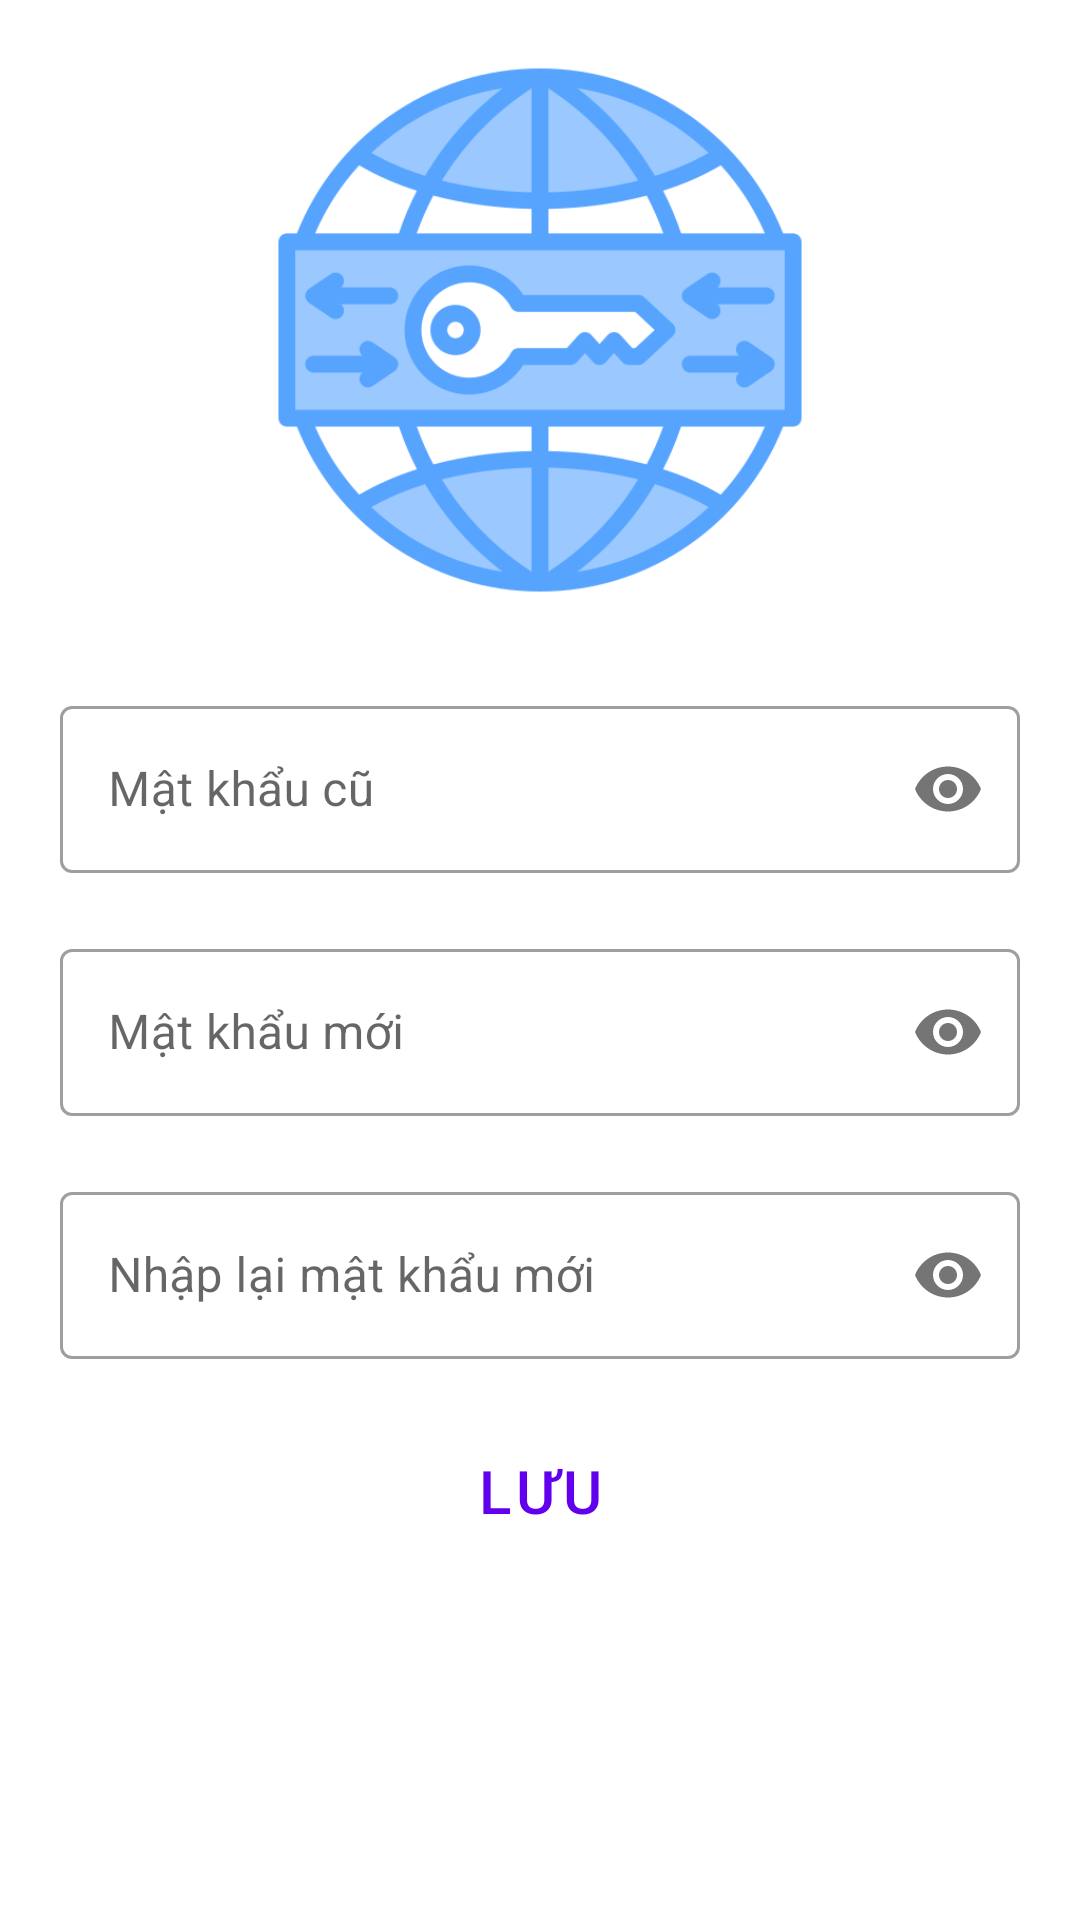

Write the Android layout XML for this screen, with the resource values it uses.
<!-- AndroidManifest.xml: application theme Theme.Heaven_Motor -->
<!-- res/layout/fragment_doi__mat__khau_.xml -->
<?xml version="1.0" encoding="utf-8"?>
<LinearLayout xmlns:android="http://schemas.android.com/apk/res/android"
    xmlns:app="http://schemas.android.com/apk/res-auto"
    xmlns:tools="http://schemas.android.com/tools"
    android:layout_width="match_parent"
    android:layout_height="match_parent"
    android:background="#FFFFFF"
    android:orientation="vertical"
    tools:context=".fragment.Doi_Mat_Khau_Fragment">

    

    <LinearLayout
        android:layout_width="match_parent"
        android:layout_height="match_parent"
        android:layout_margin="20dp"
        android:orientation="vertical">

        <ImageView
            android:layout_width="180dp"
            android:layout_height="180dp"
            android:layout_gravity="center"
            android:layout_marginBottom="20dp"
            android:src="@drawable/img_changeuser" />

        <com.google.android.material.textfield.TextInputLayout
            style="@style/Widget.MaterialComponents.TextInputLayout.OutlinedBox"
            android:layout_width="match_parent"
            android:layout_height="wrap_content"
            android:layout_marginTop="10dp"
            app:passwordToggleEnabled="true"
            app:startIconDrawable="@drawable/ic_password">

            <com.google.android.material.textfield.TextInputEditText
                android:id="@+id/edPassOld"
                android:layout_width="match_parent"
                android:layout_height="wrap_content"
                android:hint="Mật khẩu cũ"
                android:inputType="textPassword"
                android:maxLines="1" />
        </com.google.android.material.textfield.TextInputLayout>

        <com.google.android.material.textfield.TextInputLayout
            style="@style/Widget.MaterialComponents.TextInputLayout.OutlinedBox"
            android:layout_width="match_parent"

            android:layout_height="wrap_content"
            android:layout_marginTop="20dp"
            app:passwordToggleEnabled="true"
            app:startIconDrawable="@drawable/ic_password">

            <com.google.android.material.textfield.TextInputEditText
                android:id="@+id/edPassChange"
                android:layout_width="match_parent"
                android:layout_height="wrap_content"
                android:hint="Mật khẩu mới"
                android:inputType="textPassword"
                android:maxLines="1" />
        </com.google.android.material.textfield.TextInputLayout>

        <com.google.android.material.textfield.TextInputLayout
            style="@style/Widget.MaterialComponents.TextInputLayout.OutlinedBox"
            android:layout_width="match_parent"

            android:layout_height="wrap_content"
            android:layout_marginTop="20dp"
            app:passwordToggleEnabled="true"
            app:startIconDrawable="@drawable/ic_password">

            <com.google.android.material.textfield.TextInputEditText
                android:id="@+id/edRePassChange"
                android:layout_width="match_parent"
                android:layout_height="wrap_content"
                android:hint="Nhập lại mật khẩu mới"
                android:inputType="textPassword"
                android:maxLines="1" />
        </com.google.android.material.textfield.TextInputLayout>


        <Button
            android:id="@+id/btnSaveUserChange"
            style="@style/Widget.MaterialComponents.Button.OutlinedButton"
            android:layout_width="170dp"
            android:layout_height="wrap_content"
            android:layout_gravity="center"
            android:layout_margin="20dp"
            android:text="Lưu"
            android:textSize="20dp"
            app:icon="@drawable/ic_save_doi_mat_khau" />
    </LinearLayout>
</LinearLayout>
<!-- resources referenced by this layout -->
<resources>
  <!-- drawable img_changeuser: png bitmap (drawable, 32467 bytes) -->
  <style name="Theme.Heaven_Motor" parent="Theme.MaterialComponents.DayNight.NoActionBar">
          
          <item name="colorPrimary">@color/purple_500</item>
          <item name="colorPrimaryVariant">@color/purple_700</item>
          <item name="colorOnPrimary">@color/white</item>
          
          <item name="colorSecondary">@color/teal_200</item>
          <item name="colorSecondaryVariant">@color/teal_700</item>
          <item name="colorOnSecondary">@color/black</item>
          
          <item name="android:statusBarColor">?attr/colorPrimaryVariant</item>
          
      </style>
  <color name="purple_500">#FF6200EE</color>
  <color name="purple_700">#FF3700B3</color>
  <color name="white">#FFFFFFFF</color>
  <color name="teal_200">#FF03DAC5</color>
  <color name="teal_700">#FF018786</color>
  <color name="black">#FF000000</color>
</resources>
